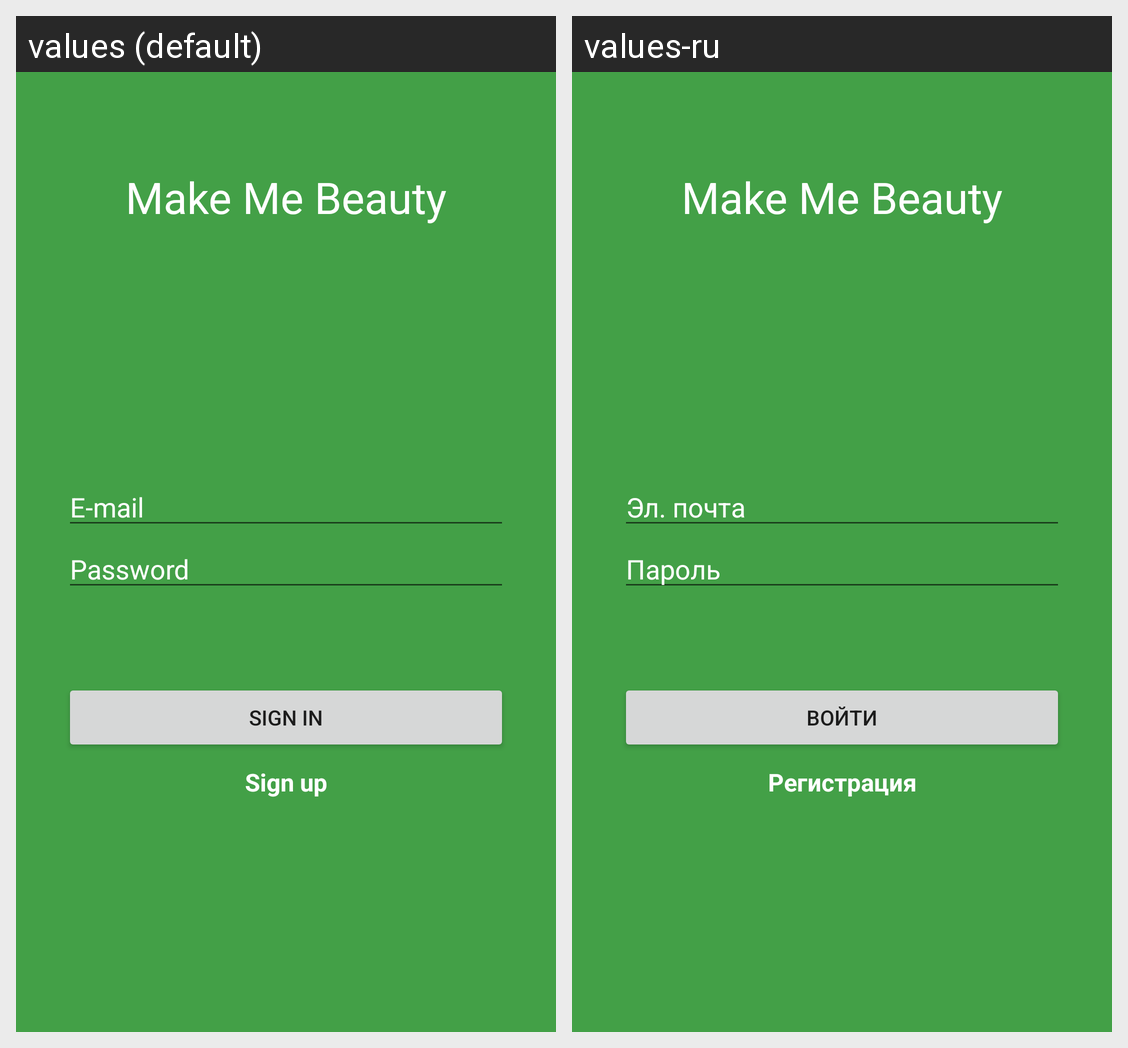

Strings drawn on this Android screen and how each of the app's shown locales translates them:
Android screen res/layout/activity_sign_in.xml rendered under 2 locales, left to right: values (default), values-ru. Device: Nexus 5 (rendered at 1080×1920; each locale shown at half size, 540×960, under a caption strip naming it); theme AppTheme.
Strings drawn on this screen, with the default value and each locale's value (text and hints the layout hard-codes, and strings that could not be matched under every locale, appear in the picture but are not listed):

app_name
  values: Make Me Beauty
  values-ru: Make Me Beauty  [not translated; the default value is used]

authorization_hint_email
  values: E-mail
  values-ru: Эл. почта

authorization_hint_password
  values: Password
  values-ru: Пароль

authorization_sign_ip
  values: Sign in
  values-ru: Войти

authorization_to_sign_in
  values: Sign up
  values-ru: Регистрация
